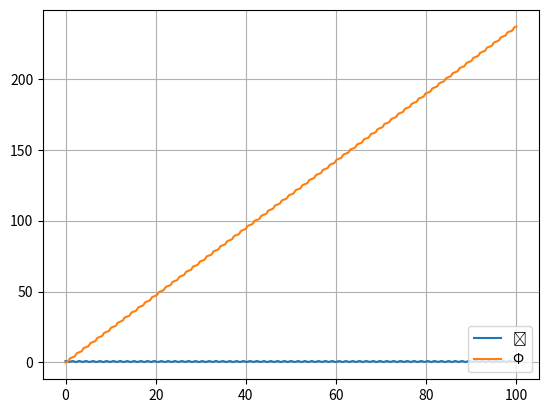

Write Python code to recreate this figure.
import numpy as np
from numpy import sin, cos, tan, pi
from numpy.linalg import inv
from matplotlib import pyplot as plt


# variables

m= 2.0
l = 2.0
g = 9.81

delta_t = 0.01
time = np.arange(0.0, 100.0, delta_t)

# functions
def G(y,t):
    
    theta_d, phi_d, = y[0], y[1]
    theta, phi = y[2], y[3]

    theta_dd = phi_d**2 * cos(theta) * sin(theta) - g/l * sin(theta)
    phi_dd = -2.0 * theta_d * phi_d / tan(theta)

    return np.array([theta_dd, phi_dd, theta_d, phi_d])

def RK4_step(y, t, dt):
    k1 = G(y, t)
    k2 = G(y+0.5*k1*dt, t+0.5*dt)
    k3 = G(y+0.5*k2*dt, t+0.5*dt)
    k4 = G(y+k3*dt, t+dt)
    
    #return dt * G(y, t)
    return dt * (k1 + 2*k2 + 2*k3 + k4)/6


# initial state

y = np.array([0,1.0,1.0,0])

Y1 = []
Y2 = []

# time-stepping solution
for t in time:
    y = y + RK4_step(y, t, delta_t)
    Y1.append(y[2])
    Y2.append(y[3])

# plot the result
plt.plot(time,Y1)
plt.plot(time,Y2)
plt.grid(True)
plt.legend(['\u03F4', '\u03A6'], loc='lower right')
plt.show()

